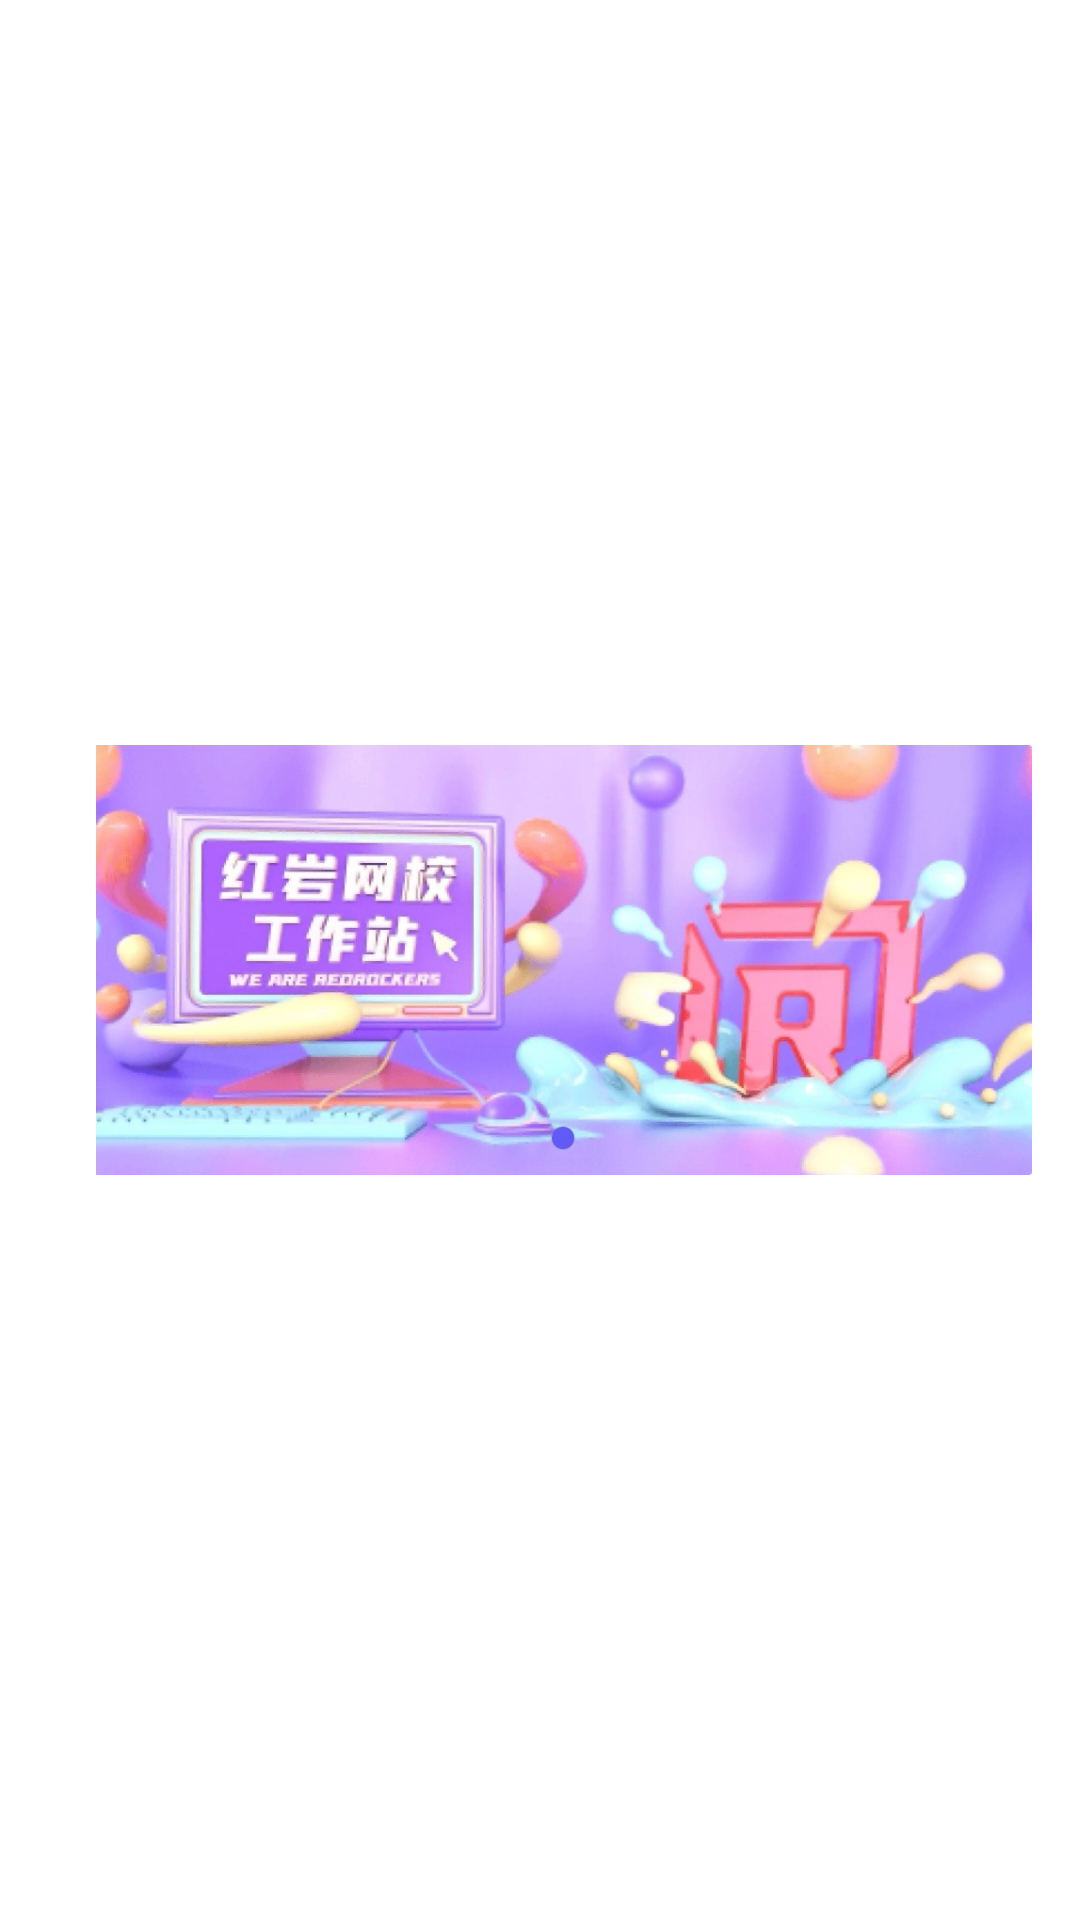

Here is an Android app screen rendered from its layout file. Give the layout XML and the strings, colors and styles it references.
<!-- AndroidManifest.xml: application theme Theme.Level3 -->
<!-- res/layout/fragment_2.xml -->
<?xml version="1.0" encoding="utf-8"?>
<LinearLayout xmlns:android="http://schemas.android.com/apk/res/android"
    android:orientation="vertical"
    android:layout_width="match_parent"
    android:gravity="center"
    android:layout_height="match_parent">

    <ImageView
        android:layout_width="wrap_content"
        android:layout_height="wrap_content"
        android:layout_marginStart="28dp"
        android:layout_marginEnd="20dp"
        android:src="@drawable/redrock"
        />

</LinearLayout>
<!-- resources referenced by this layout -->
<resources>
  <!-- drawable redrock: jpg bitmap (drawable-xhdpi, 135590 bytes) -->
  <style name="Theme.Level3" parent="Theme.MaterialComponents.DayNight.DarkActionBar">
          
          <item name="colorPrimary">@color/purple_500</item>
          <item name="colorPrimaryVariant">@color/purple_700</item>
          <item name="colorOnPrimary">@color/white</item>
          
          <item name="colorSecondary">@color/teal_200</item>
          <item name="colorSecondaryVariant">@color/teal_700</item>
          <item name="colorOnSecondary">@color/black</item>
          
          <item name="android:statusBarColor" tools:targetApi="l">?attr/colorPrimaryVariant</item>
          
      </style>
  <!-- not gathered from this repository: default colours our renderer supplied (Android Studio template values) -->
  <color name="purple_500">#FF6200EE</color>
  <color name="purple_700">#FF3700B3</color>
  <color name="teal_200">#FF03DAC5</color>
  <color name="teal_700">#FF018786</color>
  <color name="black">#FF000000</color>
  <color name="white">#FFFFFFFF</color>
</resources>
